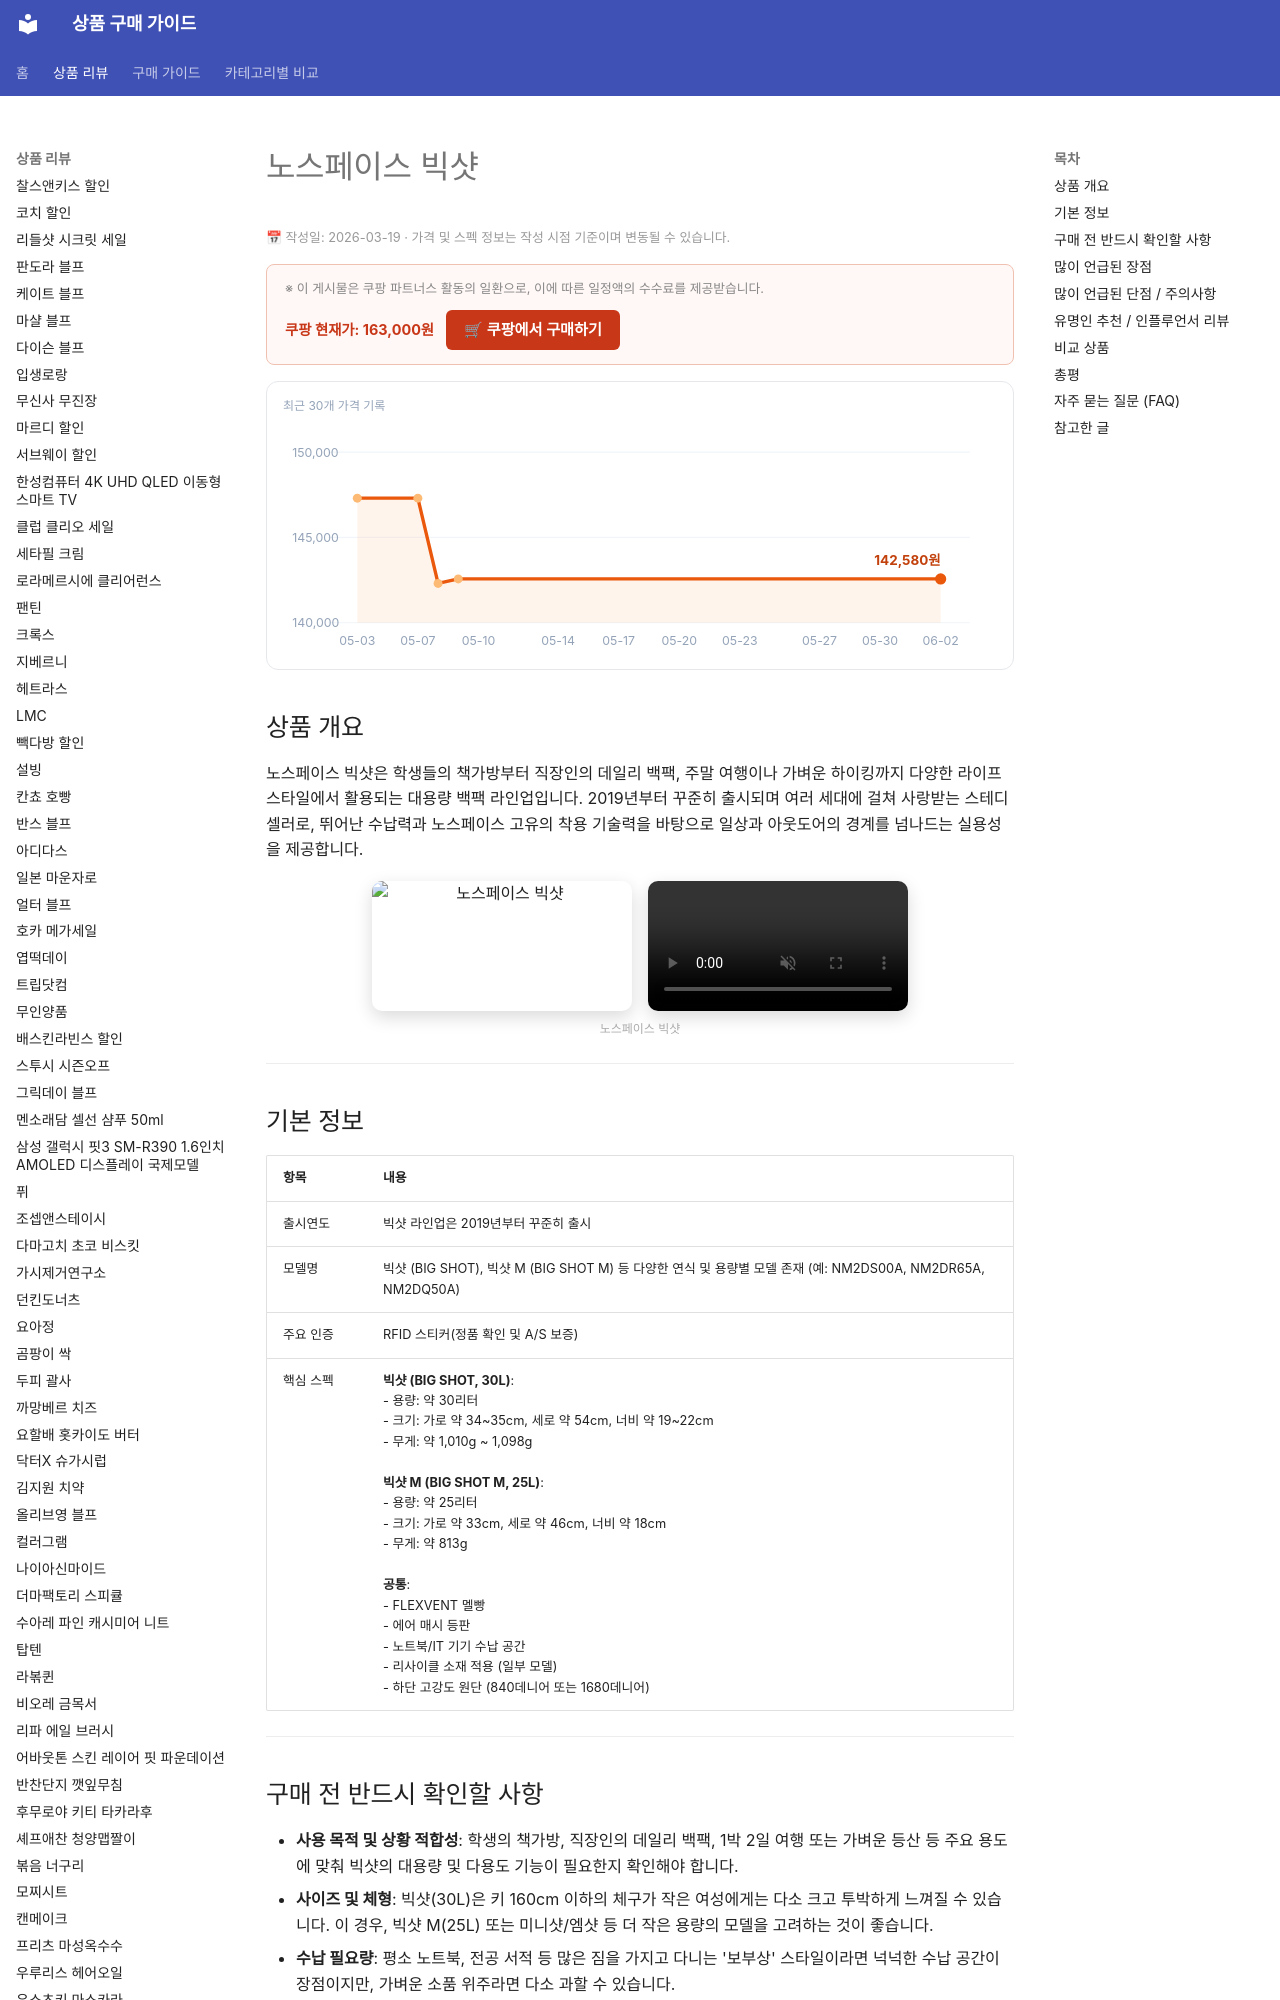

repository: buysense/product-research-wiki · page: products/노스페이스-빅샷/index.html · generator: mkdocs

---
image: https://image.thenorthfacekorea.co.kr/cmsstatic/product/4000057527/NM2DS00A_NM2DS00A_primary-1.jpg
title: 노스페이스 빅샷 구매 가이드
date: 2026-03-19
description: 노스페이스 빅샷은 학생들의 책가방부터 직장인의 데일리 백팩, 주말 여행이나 가벼운 하이킹까지 다양한 라이프스타일에서 활용되는 대용량 백팩 라인업입니다. 2019년부터 꾸준히 출시되며 여러 세대에 걸쳐 사랑받는 스테디셀러로, 뛰어난 수납력과 노스페...
contentUpdated: 2026-03-19
---
<!-- bs:jsonld -->
<!-- /bs:jsonld -->
<!-- bs:notice -->
<p style="font-size:0.8em; color:#999; margin: 4px 0 12px;">📅 작성일: 2026-03-19 · 가격 및 스펙 정보는 작성 시점 기준이며 변동될 수 있습니다.</p>
<!-- /bs:notice -->
<!-- bs:cta -->
<div style="background: #fff8f6; border: 1px solid #f0c0b0; border-radius: 8px; padding: 14px 18px; margin: 16px 0; display: flex; align-items: center; justify-content: space-between; flex-wrap: wrap; gap: 10px;">
  <span style="font-size: 0.8em; color: #888;">※ 이 게시물은 쿠팡 파트너스 활동의 일환으로, 이에 따른 일정액의 수수료를 제공받습니다.</span>
  <div style="display: flex; align-items: center; gap: 12px; flex-wrap: wrap;">
    <span style="font-size:
